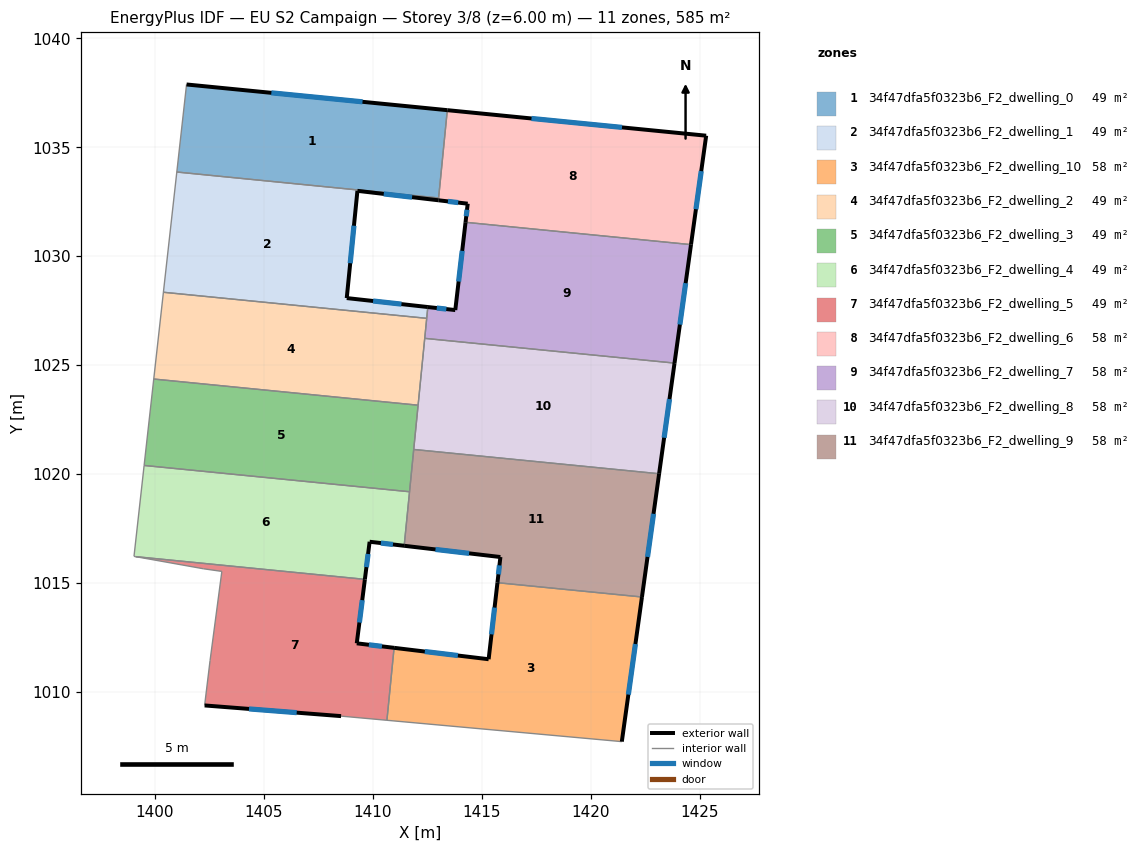
=== STOREY PLAN SPEC (per zone: floor XY polygon, exterior-wall plan segments, windows/doors) ===
zone 1: 34f47dfa5f0323b6_F2_dwelling_0  (48.7 m²)
  floor: (1413.41, 1036.70) (1413.01, 1032.67) (1401.00, 1033.86) (1401.45, 1037.88)
  exterior wall: (1413.41, 1036.70) – (1401.45, 1037.88)  [12.0 m]
    window: (1409.52, 1037.08) – (1405.34, 1037.50)  [4.4 m²]
  interior walls: 3
zone 2: 34f47dfa5f0323b6_F2_dwelling_1  (48.7 m²)
  floor: (1413.01, 1032.67) (1413.00, 1032.57) (1409.29, 1033.00) (1408.80, 1028.08) (1412.52, 1027.67) (1412.47, 1027.15) (1400.39, 1028.35) (1401.00, 1033.86)
  exterior wall: (1409.29, 1033.00) – (1413.00, 1032.57)  [3.7 m]
    window: (1410.50, 1032.86) – (1411.79, 1032.71)  [1.4 m²]
  exterior wall: (1408.80, 1028.08) – (1409.29, 1033.00)  [4.9 m]
    window: (1408.96, 1029.68) – (1409.13, 1031.40)  [1.8 m²]
  exterior wall: (1412.52, 1027.67) – (1408.80, 1028.08)  [3.7 m]
    window: (1411.31, 1027.80) – (1410.01, 1027.95)  [1.4 m²]
  interior walls: 5
zone 3: 34f47dfa5f0323b6_F2_dwelling_10  (58.5 m²)
  floor: (1422.34, 1014.37) (1421.42, 1007.73) (1410.64, 1008.71) (1410.97, 1012.03) (1415.31, 1011.51) (1415.71, 1015.02)
  exterior wall: (1415.71, 1015.02) – (1415.31, 1011.51)  [3.5 m]
    window: (1415.58, 1013.88) – (1415.44, 1012.65)  [1.3 m²]
  exterior wall: (1421.42, 1007.73) – (1422.34, 1014.37)  [6.7 m]
    window: (1421.72, 1009.89) – (1422.04, 1012.21)  [2.5 m²]
  exterior wall: (1415.31, 1011.51) – (1410.97, 1012.03)  [4.4 m]
    window: (1413.90, 1011.68) – (1412.38, 1011.86)  [1.6 m²]
  interior walls: 3
zone 4: 34f47dfa5f0323b6_F2_dwelling_2  (48.7 m²)
  floor: (1412.47, 1027.15) (1412.07, 1023.17) (1399.94, 1024.37) (1400.39, 1028.35)
  interior walls: 5
zone 5: 34f47dfa5f0323b6_F2_dwelling_3  (48.7 m²)
  floor: (1412.07, 1023.17) (1411.68, 1019.20) (1399.50, 1020.40) (1399.94, 1024.37)
  interior walls: 5
zone 6: 34f47dfa5f0323b6_F2_dwelling_4  (48.7 m²)
  floor: (1411.68, 1019.20) (1411.43, 1016.72) (1409.85, 1016.90) (1409.63, 1015.18) (1399.12, 1016.22) (1399.04, 1016.23) (1399.50, 1020.40)
  exterior wall: (1409.85, 1016.90) – (1411.43, 1016.72)  [1.6 m]
    window: (1410.36, 1016.84) – (1410.92, 1016.78)  [0.6 m²]
  exterior wall: (1409.63, 1015.18) – (1409.85, 1016.90)  [1.7 m]
    window: (1409.70, 1015.74) – (1409.78, 1016.34)  [0.6 m²]
  interior walls: 5
zone 7: 34f47dfa5f0323b6_F2_dwelling_5  (48.7 m²)
  floor: (1409.63, 1015.18) (1409.26, 1012.24) (1410.97, 1012.03) (1410.64, 1008.71) (1408.54, 1008.90) (1402.28, 1009.39) (1402.53, 1011.45) (1403.07, 1015.54) (1402.23, 1015.66) (1399.12, 1016.22)
  exterior wall: (1409.26, 1012.24) – (1409.63, 1015.18)  [3.0 m]
    window: (1409.38, 1013.20) – (1409.51, 1014.22)  [1.1 m²]
  exterior wall: (1410.97, 1012.03) – (1409.26, 1012.24)  [1.7 m]
    window: (1410.41, 1012.10) – (1409.81, 1012.17)  [0.6 m²]
  exterior wall: (1402.28, 1009.39) – (1408.54, 1008.90)  [6.3 m]
    window: (1404.31, 1009.23) – (1406.50, 1009.06)  [2.3 m²]
  interior walls: 7
zone 8: 34f47dfa5f0323b6_F2_dwelling_6  (58.5 m²)
  floor: (1425.29, 1035.53) (1424.59, 1030.53) (1414.25, 1031.56) (1414.35, 1032.41) (1413.00, 1032.57) (1413.41, 1036.70)
  exterior wall: (1425.29, 1035.53) – (1413.41, 1036.70)  [11.9 m]
    window: (1421.43, 1035.91) – (1417.27, 1036.32)  [4.4 m²]
  exterior wall: (1424.59, 1030.53) – (1425.29, 1035.53)  [5.0 m]
    window: (1424.82, 1032.16) – (1425.06, 1033.90)  [1.9 m²]
  exterior wall: (1414.35, 1032.41) – (1414.25, 1031.56)  [0.9 m]
    window: (1414.32, 1032.13) – (1414.28, 1031.83)  [0.3 m²]
  exterior wall: (1413.00, 1032.57) – (1414.35, 1032.41)  [1.4 m]
    window: (1413.44, 1032.52) – (1413.91, 1032.46)  [0.5 m²]
  interior walls: 3
zone 9: 34f47dfa5f0323b6_F2_dwelling_7  (58.5 m²)
  floor: (1424.59, 1030.53) (1423.84, 1025.10) (1412.38, 1026.23) (1412.52, 1027.67) (1413.78, 1027.53) (1414.25, 1031.56)
  exterior wall: (1423.84, 1025.10) – (1424.59, 1030.53)  [5.5 m]
    window: (1424.08, 1026.86) – (1424.35, 1028.76)  [2.0 m²]
  exterior wall: (1413.78, 1027.53) – (1412.52, 1027.67)  [1.3 m]
    window: (1413.37, 1027.58) – (1412.93, 1027.62)  [0.5 m²]
  exterior wall: (1414.25, 1031.56) – (1413.78, 1027.53)  [4.1 m]
    window: (1414.10, 1030.25) – (1413.93, 1028.84)  [1.5 m²]
  interior walls: 4
zone 10: 34f47dfa5f0323b6_F2_dwelling_8  (58.5 m²)
  floor: (1423.84, 1025.10) (1423.13, 1020.02) (1411.87, 1021.13) (1412.38, 1026.23)
  exterior wall: (1423.13, 1020.02) – (1423.84, 1025.10)  [5.1 m]
    window: (1423.36, 1021.67) – (1423.61, 1023.45)  [1.9 m²]
  interior walls: 4
zone 11: 34f47dfa5f0323b6_F2_dwelling_9  (58.5 m²)
  floor: (1423.13, 1020.02) (1422.34, 1014.37) (1415.71, 1015.02) (1415.85, 1016.20) (1411.43, 1016.72) (1411.87, 1021.13)
  exterior wall: (1422.34, 1014.37) – (1423.13, 1020.02)  [5.7 m]
    window: (1422.60, 1016.21) – (1422.87, 1018.18)  [2.1 m²]
  exterior wall: (1415.85, 1016.20) – (1415.71, 1015.02)  [1.2 m]
    window: (1415.80, 1015.82) – (1415.76, 1015.41)  [0.4 m²]
  exterior wall: (1411.43, 1016.72) – (1415.85, 1016.20)  [4.4 m]
    window: (1412.87, 1016.55) – (1414.41, 1016.37)  [1.6 m²]
  interior walls: 4

=== DERIVED (storey summary) ===
Building: EU S2 Campaign
Storey: 3 of 8  (floor level z = 6.00 m)
Storey gross floor area: 584.6 m²
Zones on this storey: 11
  - 34f47dfa5f0323b6_F2_dwelling_0: floor 48.7 m²; exterior wall 12.0 m (36.1 m²); 1 window(s) 4.4 m²; WWR 12.2%
  - 34f47dfa5f0323b6_F2_dwelling_1: floor 48.7 m²; exterior wall 12.4 m (37.3 m²); 3 window(s) 4.6 m²; WWR 12.2%
  - 34f47dfa5f0323b6_F2_dwelling_10: floor 58.5 m²; exterior wall 14.6 m (43.8 m²); 3 window(s) 5.4 m²; WWR 12.2%
  - 34f47dfa5f0323b6_F2_dwelling_2: floor 48.7 m²
  - 34f47dfa5f0323b6_F2_dwelling_3: floor 48.7 m²
  - 34f47dfa5f0323b6_F2_dwelling_4: floor 48.7 m²; exterior wall 3.3 m (10.0 m²); 2 window(s) 1.2 m²; WWR 12.2%
  - 34f47dfa5f0323b6_F2_dwelling_5: floor 48.7 m²; exterior wall 11.0 m (32.9 m²); 3 window(s) 4.0 m²; WWR 12.2%
  - 34f47dfa5f0323b6_F2_dwelling_6: floor 58.5 m²; exterior wall 19.2 m (57.6 m²); 4 window(s) 7.0 m²; WWR 12.2%
  - 34f47dfa5f0323b6_F2_dwelling_7: floor 58.5 m²; exterior wall 10.8 m (32.4 m²); 3 window(s) 4.0 m²; WWR 12.2%
  - 34f47dfa5f0323b6_F2_dwelling_8: floor 58.5 m²; exterior wall 5.1 m (15.4 m²); 1 window(s) 1.9 m²; WWR 12.2%
  - 34f47dfa5f0323b6_F2_dwelling_9: floor 58.5 m²; exterior wall 11.3 m (34.0 m²); 3 window(s) 4.2 m²; WWR 12.2%
Zone adjacency (shared interzone walls):
  - 34f47dfa5f0323b6_F2_dwelling_0 ↔ 34f47dfa5f0323b6_F2_dwelling_1
  - 34f47dfa5f0323b6_F2_dwelling_0 ↔ 34f47dfa5f0323b6_F2_dwelling_6
  - 34f47dfa5f0323b6_F2_dwelling_1 ↔ 34f47dfa5f0323b6_F2_dwelling_2
  - 34f47dfa5f0323b6_F2_dwelling_1 ↔ 34f47dfa5f0323b6_F2_dwelling_6
  - 34f47dfa5f0323b6_F2_dwelling_1 ↔ 34f47dfa5f0323b6_F2_dwelling_7
  - 34f47dfa5f0323b6_F2_dwelling_10 ↔ 34f47dfa5f0323b6_F2_dwelling_5
  - 34f47dfa5f0323b6_F2_dwelling_10 ↔ 34f47dfa5f0323b6_F2_dwelling_9
  - 34f47dfa5f0323b6_F2_dwelling_2 ↔ 34f47dfa5f0323b6_F2_dwelling_3
  - 34f47dfa5f0323b6_F2_dwelling_2 ↔ 34f47dfa5f0323b6_F2_dwelling_7
  - 34f47dfa5f0323b6_F2_dwelling_2 ↔ 34f47dfa5f0323b6_F2_dwelling_8
  - 34f47dfa5f0323b6_F2_dwelling_3 ↔ 34f47dfa5f0323b6_F2_dwelling_4
  - 34f47dfa5f0323b6_F2_dwelling_3 ↔ 34f47dfa5f0323b6_F2_dwelling_8
  - 34f47dfa5f0323b6_F2_dwelling_3 ↔ 34f47dfa5f0323b6_F2_dwelling_9
  - 34f47dfa5f0323b6_F2_dwelling_4 ↔ 34f47dfa5f0323b6_F2_dwelling_5
  - 34f47dfa5f0323b6_F2_dwelling_4 ↔ 34f47dfa5f0323b6_F2_dwelling_9
  - 34f47dfa5f0323b6_F2_dwelling_6 ↔ 34f47dfa5f0323b6_F2_dwelling_7
  - 34f47dfa5f0323b6_F2_dwelling_7 ↔ 34f47dfa5f0323b6_F2_dwelling_8
  - 34f47dfa5f0323b6_F2_dwelling_8 ↔ 34f47dfa5f0323b6_F2_dwelling_9